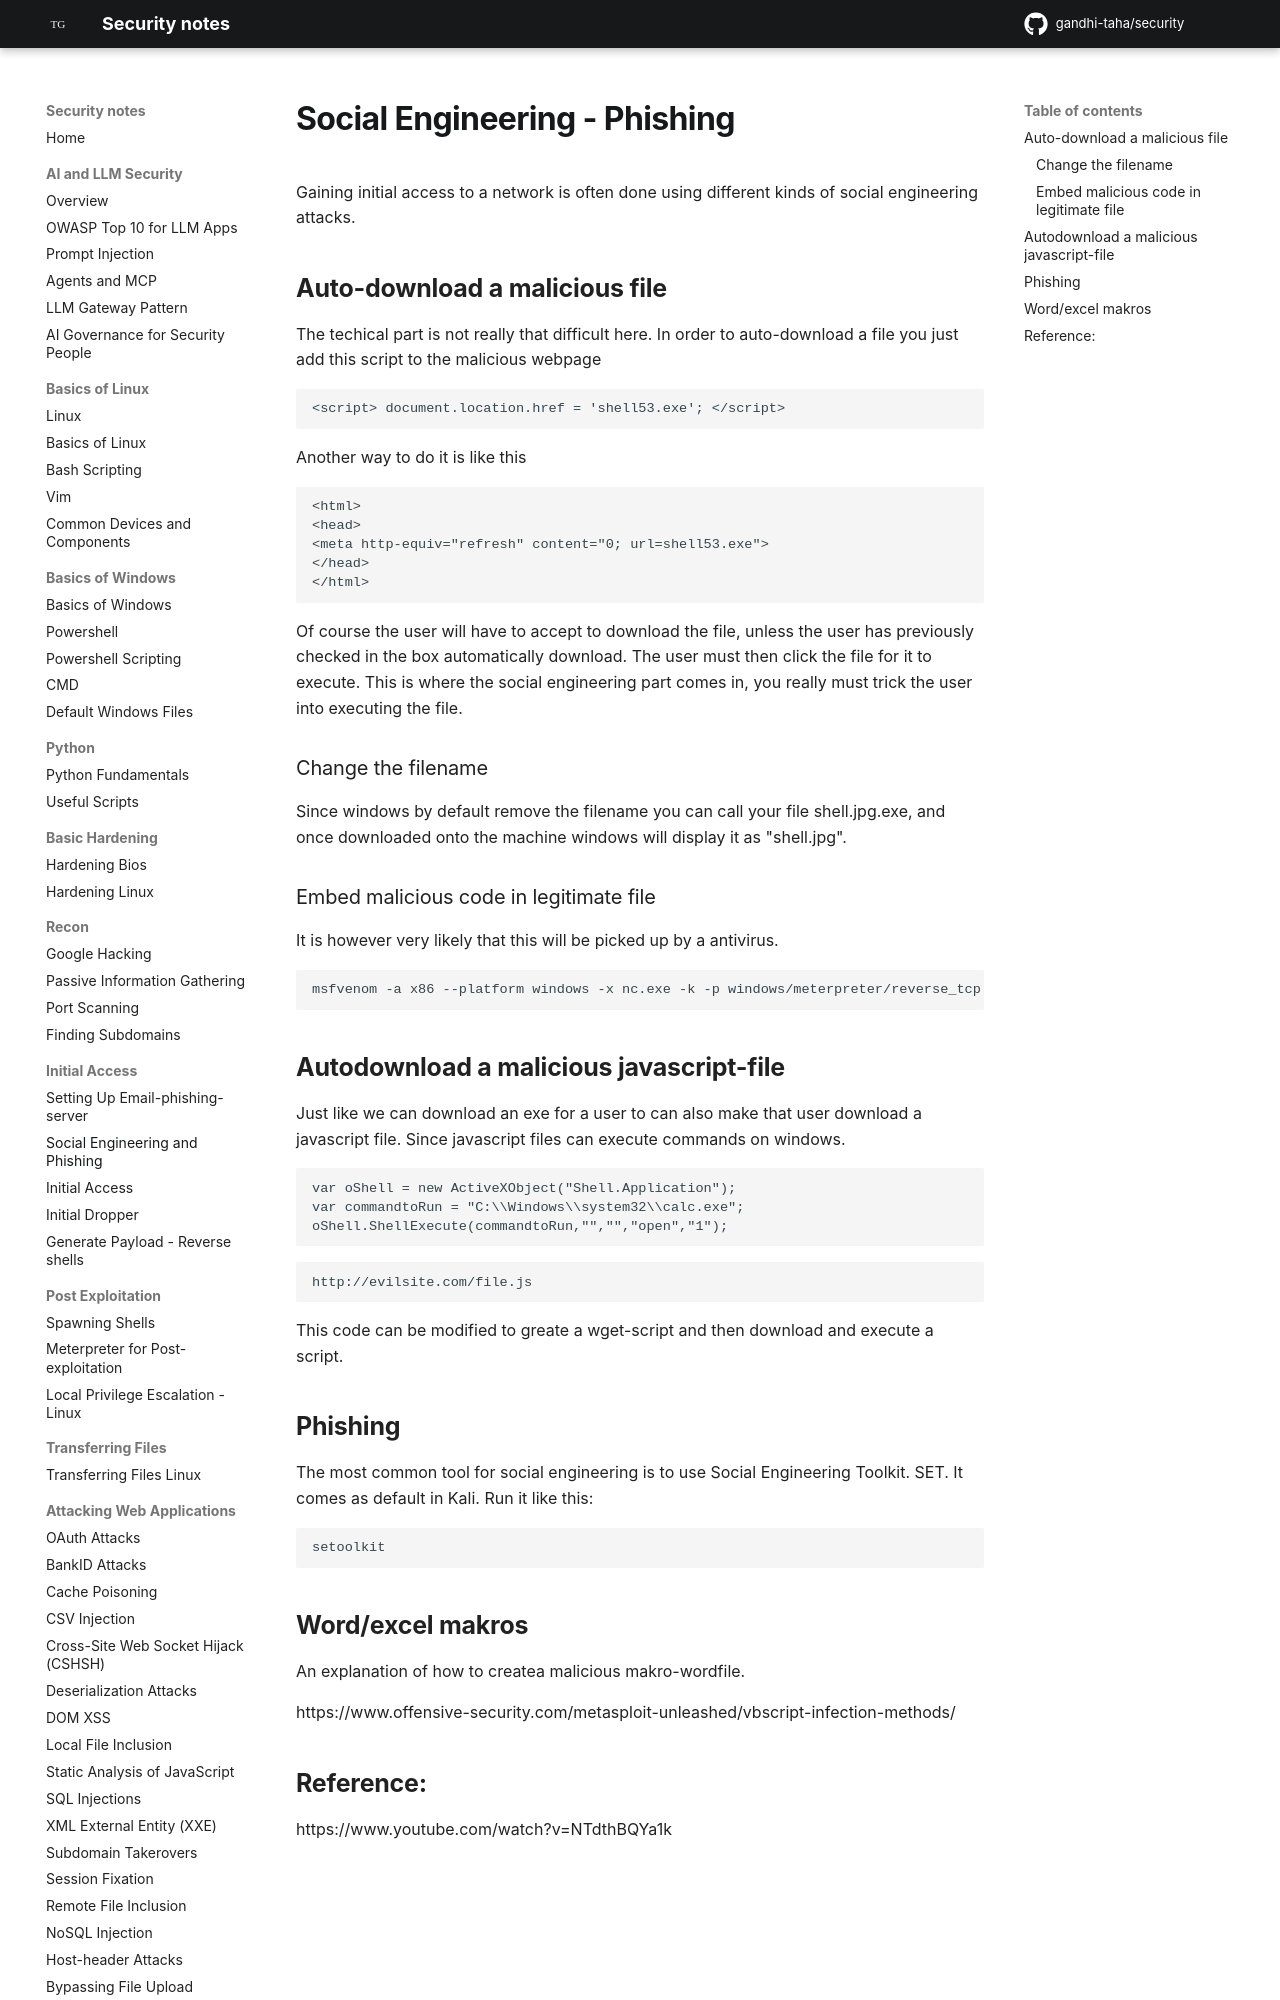

repository: gandhi-taha/security · page: initial_access/social_engineering_-_phishing/index.html · generator: mkdocs

# Social Engineering - Phishing

Gaining initial access to a network is often done using different kinds of social engineering attacks.

## Auto-download a malicious file

The techical part is not really that difficult here. In order to auto-download a file you just add this script to the malicious webpage

```
<script> document.location.href = 'shell53.exe'; </script>
```

Another way to do it is like this

```
<html>
<head>
<meta http-equiv="refresh" content="0; url=shell53.exe">
</head>
</html>
```

Of course the user will have to accept to download the file, unless the user has previously checked in the box automatically download. The user must then click the file for it to execute. This is where the social engineering part comes in, you really must trick the user into executing the file.

### Change the filename

Since windows by default remove the filename you can call your file shell.jpg.exe, and once downloaded onto the machine windows will display it as "shell.jpg".
